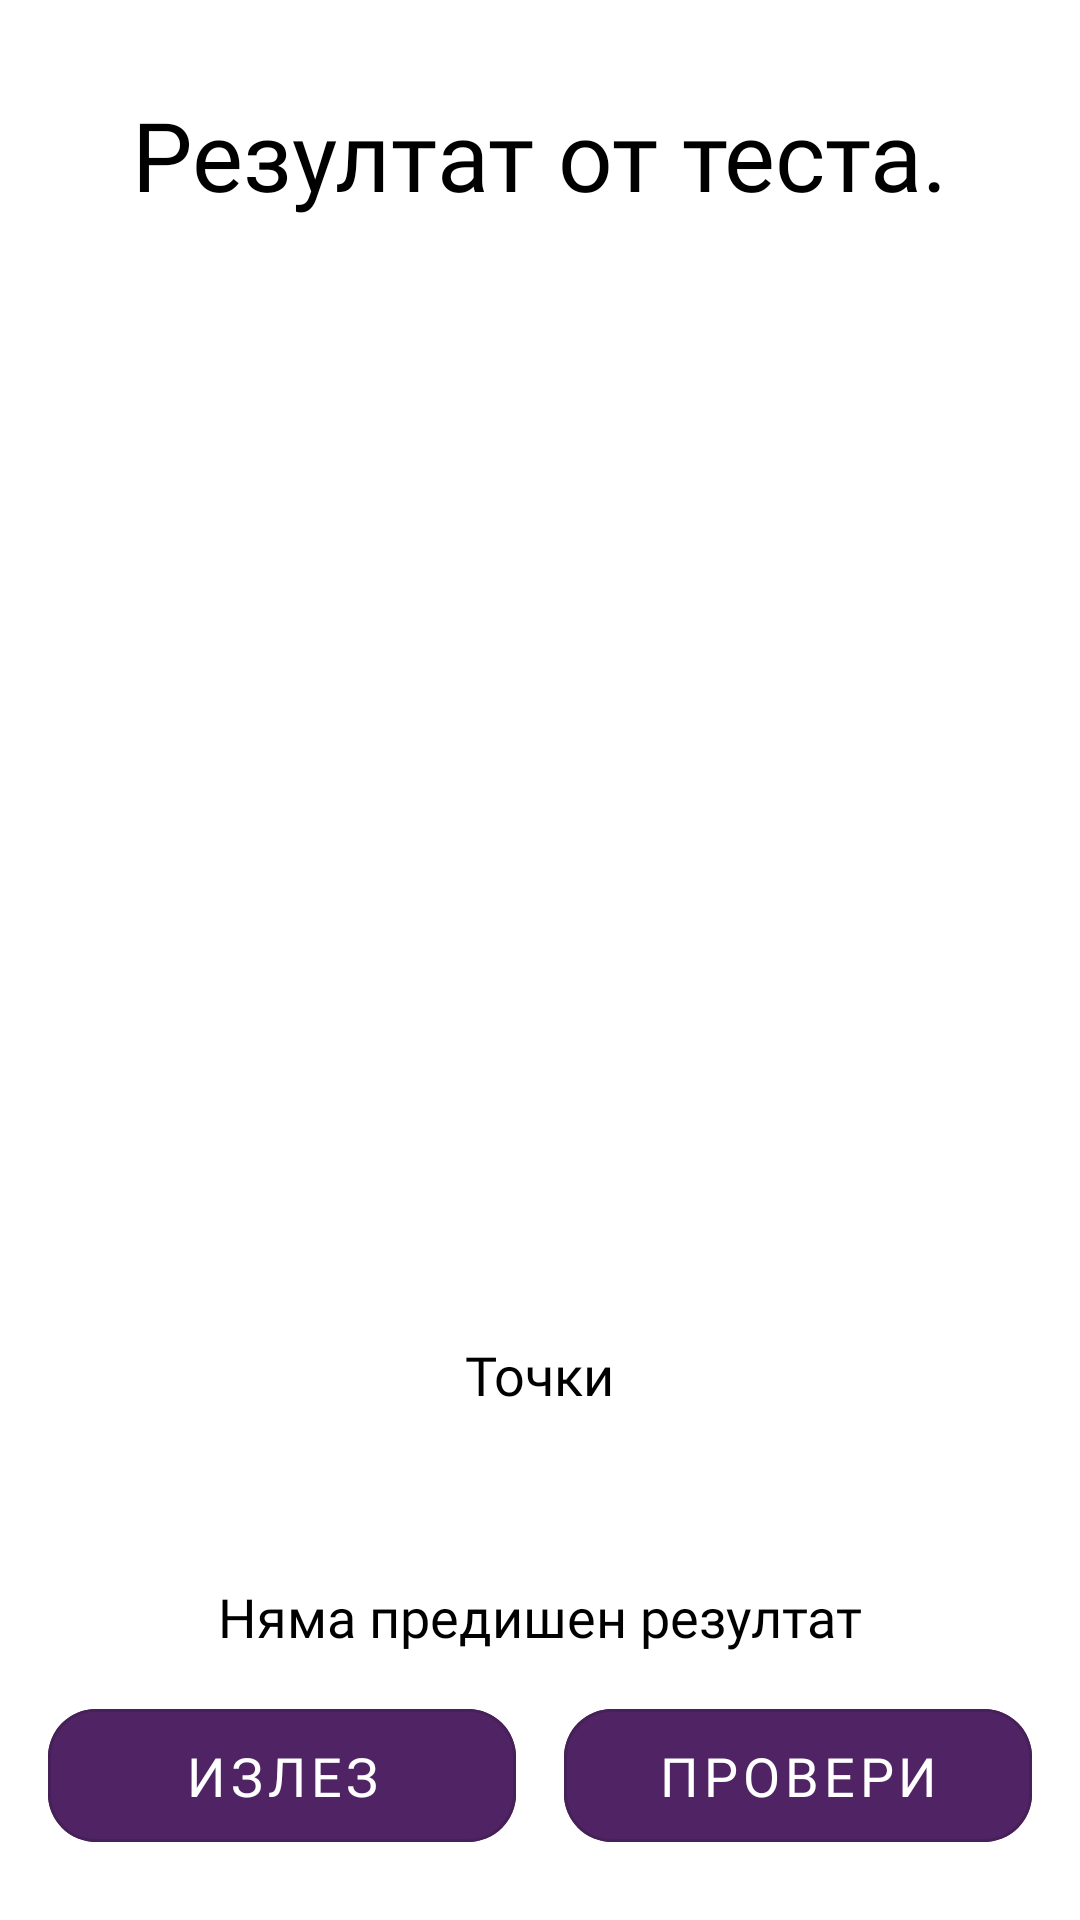

Reconstruct the res/layout file that produces this screen, plus the resources it refers to.
<!-- AndroidManifest.xml: application theme Theme.QuizApp -->
<!-- res/layout/scoreboard_layout.xml -->
<?xml version="1.0" encoding="utf-8"?>
<layout xmlns:app="http://schemas.android.com/apk/res-auto">

    <androidx.constraintlayout.widget.ConstraintLayout xmlns:android="http://schemas.android.com/apk/res/android"
        android:layout_width="match_parent"
        android:layout_height="match_parent">

        <com.google.android.material.textview.MaterialTextView
            android:id="@+id/txtHeader"
            android:layout_width="wrap_content"
            android:layout_height="wrap_content"
            android:layout_marginTop="@dimen/margin_xlarge"
            android:fontFamily="@font/dm_sans_regular"
            android:text="@string/test_result"
            android:textColor="@color/black"
            android:textSize="@dimen/text_size_header"
            app:layout_constraintEnd_toEndOf="parent"
            app:layout_constraintStart_toStartOf="parent"
            app:layout_constraintTop_toTopOf="parent" />

        <androidx.constraintlayout.widget.ConstraintLayout
            android:id="@+id/imgHolder"
            android:layout_width="240dp"
            android:layout_height="240dp"
            android:layout_marginTop="@dimen/margin_xlarge"
            app:layout_constraintEnd_toEndOf="parent"
            app:layout_constraintStart_toStartOf="parent"
            app:layout_constraintTop_toBottomOf="@id/txtHeader">

            <ImageView
                android:id="@+id/imgSuccess"
                android:layout_width="match_parent"
                android:layout_height="match_parent"
                android:src="@drawable/ic_success"
                app:layout_constraintEnd_toEndOf="parent"
                app:layout_constraintStart_toStartOf="parent"
                app:layout_constraintTop_toTopOf="parent" />

            <ImageView
                android:id="@+id/imgFail"
                android:layout_width="match_parent"
                android:layout_height="match_parent"
                android:src="@drawable/ic_fail"
                android:visibility="invisible"
                app:layout_constraintEnd_toEndOf="parent"
                app:layout_constraintStart_toStartOf="parent"
                app:layout_constraintTop_toTopOf="parent" />
        </androidx.constraintlayout.widget.ConstraintLayout>

        <TextView
            android:id="@+id/txtAssessment"
            android:layout_width="wrap_content"
            android:layout_height="wrap_content"
            android:layout_marginTop="@dimen/margin_xlarge"
            android:fontFamily="@font/dm_sans_regular"
            android:textColor="@color/black"
            android:textSize="@dimen/text_size_header"
            app:layout_constraintEnd_toEndOf="parent"
            app:layout_constraintStart_toStartOf="parent"
            app:layout_constraintTop_toBottomOf="@id/imgHolder" />

        <com.google.android.material.imageview.ShapeableImageView
            android:id="@+id/imgShare"
            android:layout_width="wrap_content"
            android:layout_height="wrap_content"
            android:layout_marginEnd="@dimen/margin_large"
            android:src="@drawable/ic_share"
            android:padding="@dimen/margin_medium"
            app:layout_constraintBottom_toBottomOf="@id/txtAssessment"
            app:layout_constraintEnd_toEndOf="parent"
            app:layout_constraintStart_toEndOf="@id/txtAssessment"
            app:layout_constraintTop_toTopOf="@id/txtAssessment" />

        <TextView
            android:id="@+id/txtPoints"
            android:layout_width="wrap_content"
            android:layout_height="wrap_content"
            android:layout_marginTop="@dimen/margin_xlarge"
            android:fontFamily="@font/dm_sans_regular"
            android:text="@string/txt_points"
            android:textColor="@color/black"
            android:textSize="@dimen/text_size_question"
            app:layout_constraintEnd_toEndOf="parent"
            app:layout_constraintStart_toStartOf="parent"
            app:layout_constraintTop_toBottomOf="@id/txtAssessment" />

        <TextView
            android:id="@+id/txtFinalScore"
            android:layout_width="wrap_content"
            android:layout_height="wrap_content"
            android:layout_marginTop="@dimen/margin_medium"
            android:fontFamily="@font/dm_sans_regular"
            android:textColor="@color/black"
            android:textSize="@dimen/text_size_question"
            app:layout_constraintEnd_toEndOf="parent"
            app:layout_constraintStart_toStartOf="parent"
            app:layout_constraintTop_toBottomOf="@id/txtPoints" />

        <TextView
            android:id="@+id/txtPreviousResult"
            android:layout_width="wrap_content"
            android:layout_height="wrap_content"
            android:layout_marginStart="@dimen/margin_medium"
            android:layout_marginTop="@dimen/margin_medium"
            android:layout_marginEnd="@dimen/margin_medium"
            android:fontFamily="@font/dm_sans_regular"
            android:text="@string/there_is_no_result"
            android:textColor="@color/black"
            android:textSize="@dimen/text_size_question"
            app:layout_constraintEnd_toEndOf="parent"
            app:layout_constraintStart_toStartOf="parent"
            app:layout_constraintTop_toBottomOf="@id/txtFinalScore" />

        <com.google.android.material.button.MaterialButton
            android:id="@+id/btnExit"
            style="@style/Widget.MaterialComponents.Button.OutlinedButton"
            android:layout_width="@dimen/no_dimen"
            android:layout_height="wrap_content"
            android:layout_marginStart="@dimen/margin_medium"
            android:layout_marginTop="@dimen/margin_large"
            android:layout_marginBottom="@dimen/margin_large"
            android:backgroundTint="@color/dark_purple"
            android:fontFamily="@font/dm_sans_regular"
            android:paddingVertical="10dp"
            android:text="@string/exit"
            android:textAlignment="center"
            android:textAllCaps="true"
            android:textColor="@color/white"
            android:textSize="18sp"
            android:visibility="visible"
            app:cornerRadius="@dimen/margin_medium"
            app:layout_constraintBottom_toBottomOf="parent"
            app:layout_constraintEnd_toStartOf="@id/btnCheck"
            app:layout_constraintStart_toStartOf="parent" />

        <com.google.android.material.button.MaterialButton
            android:id="@+id/btnCheck"
            style="@style/Widget.MaterialComponents.Button.OutlinedButton"
            android:layout_width="@dimen/no_dimen"
            android:layout_height="wrap_content"
            android:layout_marginHorizontal="@dimen/margin_medium"
            android:layout_marginTop="@dimen/margin_large"
            android:layout_marginBottom="@dimen/margin_large"
            android:backgroundTint="@color/dark_purple"
            android:fontFamily="@font/dm_sans_regular"
            android:paddingVertical="10dp"
            android:text="@string/check"
            android:textAlignment="center"
            android:textAllCaps="true"
            android:textColor="@color/white"
            android:textSize="18sp"
            android:visibility="visible"
            app:cornerRadius="@dimen/margin_medium"
            app:layout_constraintBottom_toBottomOf="parent"
            app:layout_constraintEnd_toEndOf="parent"
            app:layout_constraintStart_toEndOf="@id/btnExit" />

    </androidx.constraintlayout.widget.ConstraintLayout>
</layout>
<!-- resources referenced by this layout -->
<resources>
  <color name="black">#FF000000</color>
  <color name="dark_purple">#502464</color>
  <color name="white">#FFFFFFFF</color>
  
      //color palette
  <dimen name="margin_large">20dp</dimen>
  <dimen name="margin_medium">16dp</dimen>
  <dimen name="margin_xlarge">30dp</dimen>
  <dimen name="no_dimen">0dp</dimen>
  <dimen name="text_size_header">32sp</dimen>
  <dimen name="text_size_question">18sp</dimen>
  <string name="check">Провери</string>
  <string name="exit">Излез</string>
  <string name="test_result">Резултат от теста.</string>
  <string name="there_is_no_result">Няма предишен резултат</string>
  <string name="txt_points">Точки</string>
  <style name="Theme.QuizApp" parent="Theme.MaterialComponents.DayNight.DarkActionBar">
          
          <item name="colorPrimary">@color/purple_500</item>
          <item name="colorPrimaryVariant">@color/dark_orange</item>
          <item name="colorOnPrimary">@color/white</item>
          
          <item name="colorSecondary">@color/teal_200</item>
          <item name="colorSecondaryVariant">@color/teal_700</item>
          <item name="colorOnSecondary">@color/black</item>
          
          <item name="android:statusBarColor">?attr/colorPrimaryVariant</item>
          
      </style>
  <color name="purple_500">#FF6200EE</color>
  <color name="dark_orange">#f99526</color>
  <color name="teal_200">#FF03DAC5</color>
  <color name="teal_700">#FF018786</color>
</resources>
